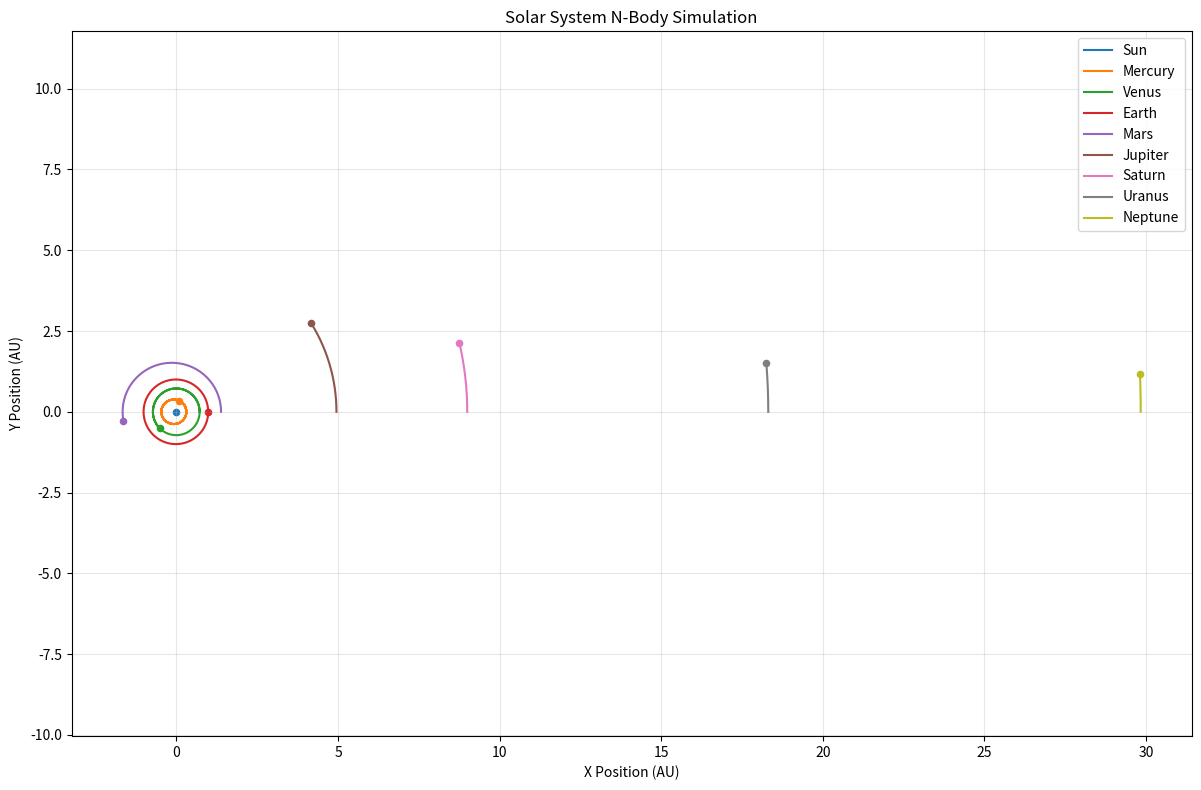

Write Python code to recreate this figure.
from __future__ import annotations

from dataclasses import dataclass

import matplotlib.pyplot as plt
import numpy as np
from scipy.integrate import solve_ivp

G = 6.67430e-11  # m^3 kg^-1 s^-2


@dataclass
class CelestialBody:
    name: str
    mass: float
    position: np.ndarray
    velocity: np.ndarray


def compute_accelerations(masses: np.ndarray, positions: np.ndarray) -> np.ndarray:
    """Compute pairwise Newtonian accelerations for all bodies."""
    count = len(masses)
    accelerations = np.zeros_like(positions)

    for i in range(count):
        for j in range(count):
            if i == j:
                continue
            r = positions[j] - positions[i]
            distance = np.linalg.norm(r)
            if distance == 0.0:
                continue
            accelerations[i] += G * masses[j] * r / distance**3

    return accelerations


def system_derivatives(_t: float, state: np.ndarray, masses: np.ndarray) -> np.ndarray:
    """Return derivatives for [positions, velocities]."""
    body_count = len(masses)
    positions = state[: 3 * body_count].reshape((body_count, 3))
    velocities = state[3 * body_count :].reshape((body_count, 3))
    accelerations = compute_accelerations(masses, positions)

    return np.concatenate([velocities.ravel(), accelerations.ravel()])


def initialize_solar_system() -> list[CelestialBody]:
    """Approximate starting state for the Sun and eight planets."""
    sun_mass = 1.98847e30

    sun = CelestialBody(
        name="Sun",
        mass=sun_mass,
        position=np.array([0.0, 0.0, 0.0]),
        velocity=np.array([0.0, 0.0, 0.0]),
    )

    # name, mass [kg], semi-major axis [m], eccentricity
    planetary_data = [
        ("Mercury", 3.285e23, 5.791e10, 0.2056),
        ("Venus", 4.867e24, 1.082e11, 0.0067),
        ("Earth", 5.972e24, 1.496e11, 0.0167),
        ("Mars", 6.417e23, 2.279e11, 0.0934),
        ("Jupiter", 1.898e27, 7.785e11, 0.0484),
        ("Saturn", 5.683e26, 1.427e12, 0.0565),
        ("Uranus", 8.681e25, 2.871e12, 0.0457),
        ("Neptune", 1.024e26, 4.515e12, 0.0113),
    ]

    bodies = [sun]

    for name, mass, semi_major_axis, eccentricity in planetary_data:
        perihelion = semi_major_axis * (1.0 - eccentricity)
        orbital_speed = np.sqrt(G * sun_mass * (1.0 + eccentricity) / perihelion)

        bodies.append(
            CelestialBody(
                name=name,
                mass=mass,
                position=np.array([perihelion, 0.0, 0.0]),
                velocity=np.array([0.0, orbital_speed, 0.0]),
            )
        )

    return bodies


def simulate_solar_system(duration_days: float = 365.0, samples: int = 365):
    """Run the N-body simulation and return bodies, times, and solution states."""
    bodies = initialize_solar_system()
    masses = np.array([body.mass for body in bodies], dtype=float)

    initial_state = np.concatenate(
        [
            np.array([body.position for body in bodies]).ravel(),
            np.array([body.velocity for body in bodies]).ravel(),
        ]
    )

    t_span = (0.0, duration_days * 24 * 3600)
    t_eval = np.linspace(t_span[0], t_span[1], samples)

    solution = solve_ivp(
        fun=system_derivatives,
        t_span=t_span,
        y0=initial_state,
        t_eval=t_eval,
        args=(masses,),
        method="RK45",
        rtol=1e-8,
        atol=1e-8,
    )

    if not solution.success:
        raise RuntimeError(f"Simulation failed: {solution.message}")

    body_count = len(bodies)
    states = solution.y.T.reshape((len(solution.t), 2, body_count, 3))
    return bodies, solution.t, states


def plot_orbits(bodies: list[CelestialBody], states: np.ndarray) -> None:
    """Plot x/y orbits in astronomical units."""
    positions = states[:, 0, :, :]
    au = 1.495978707e11

    plt.figure(figsize=(12, 8))
    for index, body in enumerate(bodies):
        x = positions[:, index, 0] / au
        y = positions[:, index, 1] / au
        plt.plot(x, y, label=body.name)
        plt.scatter(x[-1], y[-1], s=20)

    plt.title("Solar System N-Body Simulation")
    plt.xlabel("X Position (AU)")
    plt.ylabel("Y Position (AU)")
    plt.axis("equal")
    plt.grid(True, alpha=0.3)
    plt.legend()
    plt.tight_layout()


def main() -> None:
    print("Running solar system simulation...")
    bodies, times, states = simulate_solar_system(duration_days=365.0, samples=500)
    print(f"Computed {len(times)} timesteps for {len(bodies)} bodies.")
    plot_orbits(bodies, states)
    plt.show()


if __name__ == "__main__":
    main()
